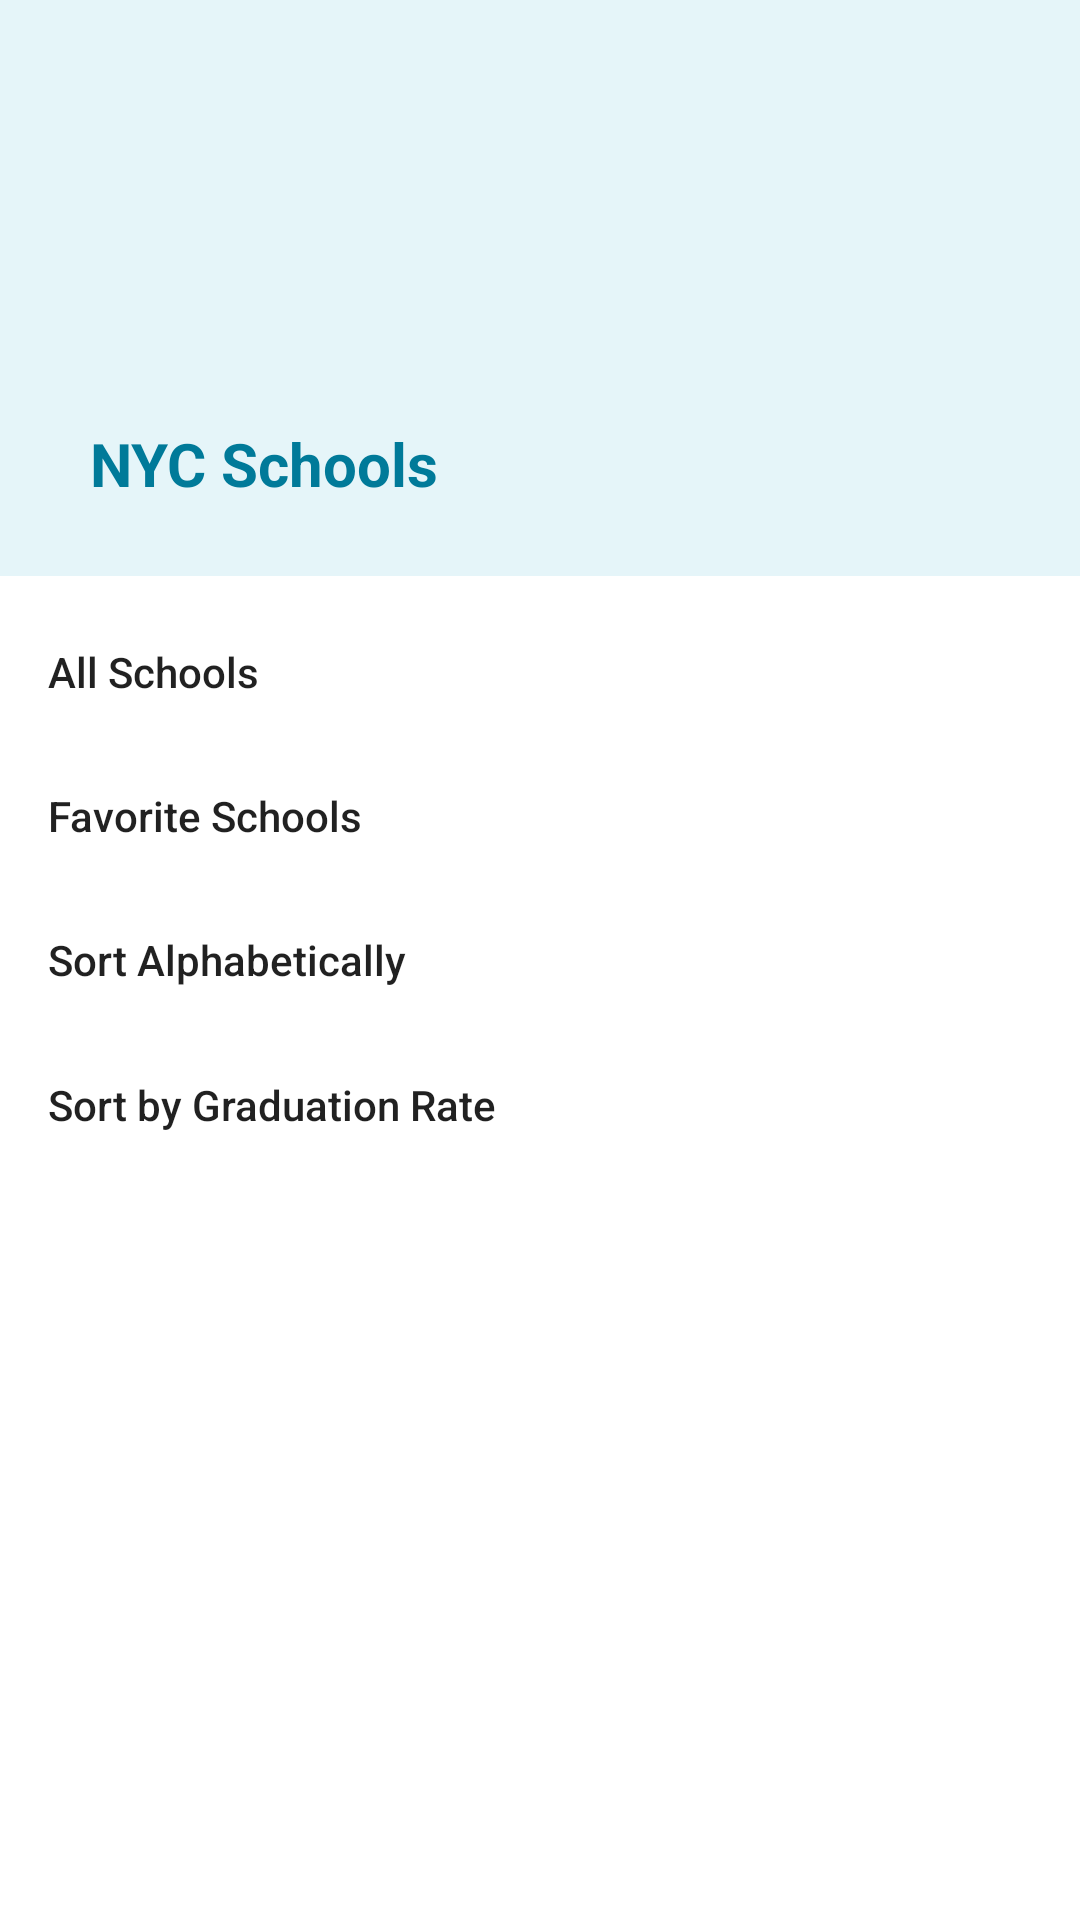

Produce the Android XML layout that renders to this screen, including the resource entries it uses.
<!-- AndroidManifest.xml: application theme AppTheme -->
<!-- res/layout/drawer_navigation.xml -->
<?xml version="1.0" encoding="utf-8"?>
<android.support.design.widget.NavigationView xmlns:android="http://schemas.android.com/apk/res/android"
    xmlns:app="http://schemas.android.com/apk/res-auto"
    android:id="@+id/drawer"
    android:layout_width="280dp"
    android:layout_height="match_parent"
    android:layout_gravity="left"
    app:headerLayout="@layout/drawer_header"
    app:menu="@menu/home_menu" />
<!-- res/layout/drawer_header.xml (included above) -->
<?xml version="1.0" encoding="utf-8"?>
<RelativeLayout xmlns:android="http://schemas.android.com/apk/res/android"
    android:layout_width="match_parent"
    android:layout_height="192dp"
    android:layout_gravity="left"
    android:background="@color/light_blue"
    android:orientation="vertical"
    android:padding="16dp"
    android:theme="@style/ThemeOverlay.AppCompat.Dark">

    <ImageView
        android:id="@+id/image"
        android:layout_width="120dp"
        android:layout_height="100dp"
        android:layout_alignParentLeft="true"
        android:src="@mipmap/ic_launcher" />

    <TextView
        android:id="@+id/title"
        android:layout_width="match_parent"
        android:layout_height="wrap_content"
        android:layout_alignParentLeft="true"
        android:layout_below="@+id/image"
        android:layout_centerInParent="true"
        android:layout_centerVertical="true"
        android:textSize="@dimen/sp20"
        android:layout_marginLeft="@dimen/dp14"
        android:layout_marginTop="@dimen/dp25"
        android:text="@string/app_name"
        android:textColor="@color/colorPrimaryDark"
        android:textStyle="bold" />
</RelativeLayout>
<!-- resources referenced by this layout -->
<resources>
  <color name="colorPrimaryDark">#007A99</color>
  <color name="light_blue">#E5F5F9</color>
  <dimen name="dp14">14dp</dimen>
  <dimen name="dp25">25dp</dimen>
  <dimen name="sp20">20sp</dimen>
  <string name="app_name">NYC Schools</string>
  <style name="AppTheme" parent="Theme.AppCompat.Light.NoActionBar">
          <item name="colorPrimary">@color/colorPrimary</item>
          <item name="colorPrimaryDark">@color/colorPrimaryDark</item>
          <item name="android:windowBackground">@color/white</item>
          <item name="android:colorBackground">@color/white</item>
          <item name="colorControlActivated">@color/colorAccent</item>
          <item name="colorControlHighlight">@color/colorAccent</item>
          <item name="colorControlNormal">@color/colorAccent</item>
          <item name="android:actionMenuTextColor">@color/colorAccent</item>
          <item name="colorAccent">@color/colorAccent</item>
          <item name="android:actionMenuTextAppearance">@style/MyMenuTextAppearance</item>
          <item name="drawerArrowStyle">@style/Theme.DrawerIconStyle</item>
      </style>
  <color name="colorPrimary">#00A3CC</color>
  <color name="white">#FFFFFF</color>
  <color name="colorAccent">#FFCC66</color>
  <style name="MyMenuTextAppearance" parent="@style/TextAppearance.AppCompat.Widget.ActionBar.Menu">
          <item name="android:textAllCaps">false</item>
          <item name="android:textSize">18sp</item>
      </style>
  <style name="Theme.DrawerIconStyle" parent="@style/Widget.AppCompat.DrawerArrowToggle">
          <item name="spinBars">true</item>
          <item name="color">@android:color/white</item>
      </style>
</resources>
